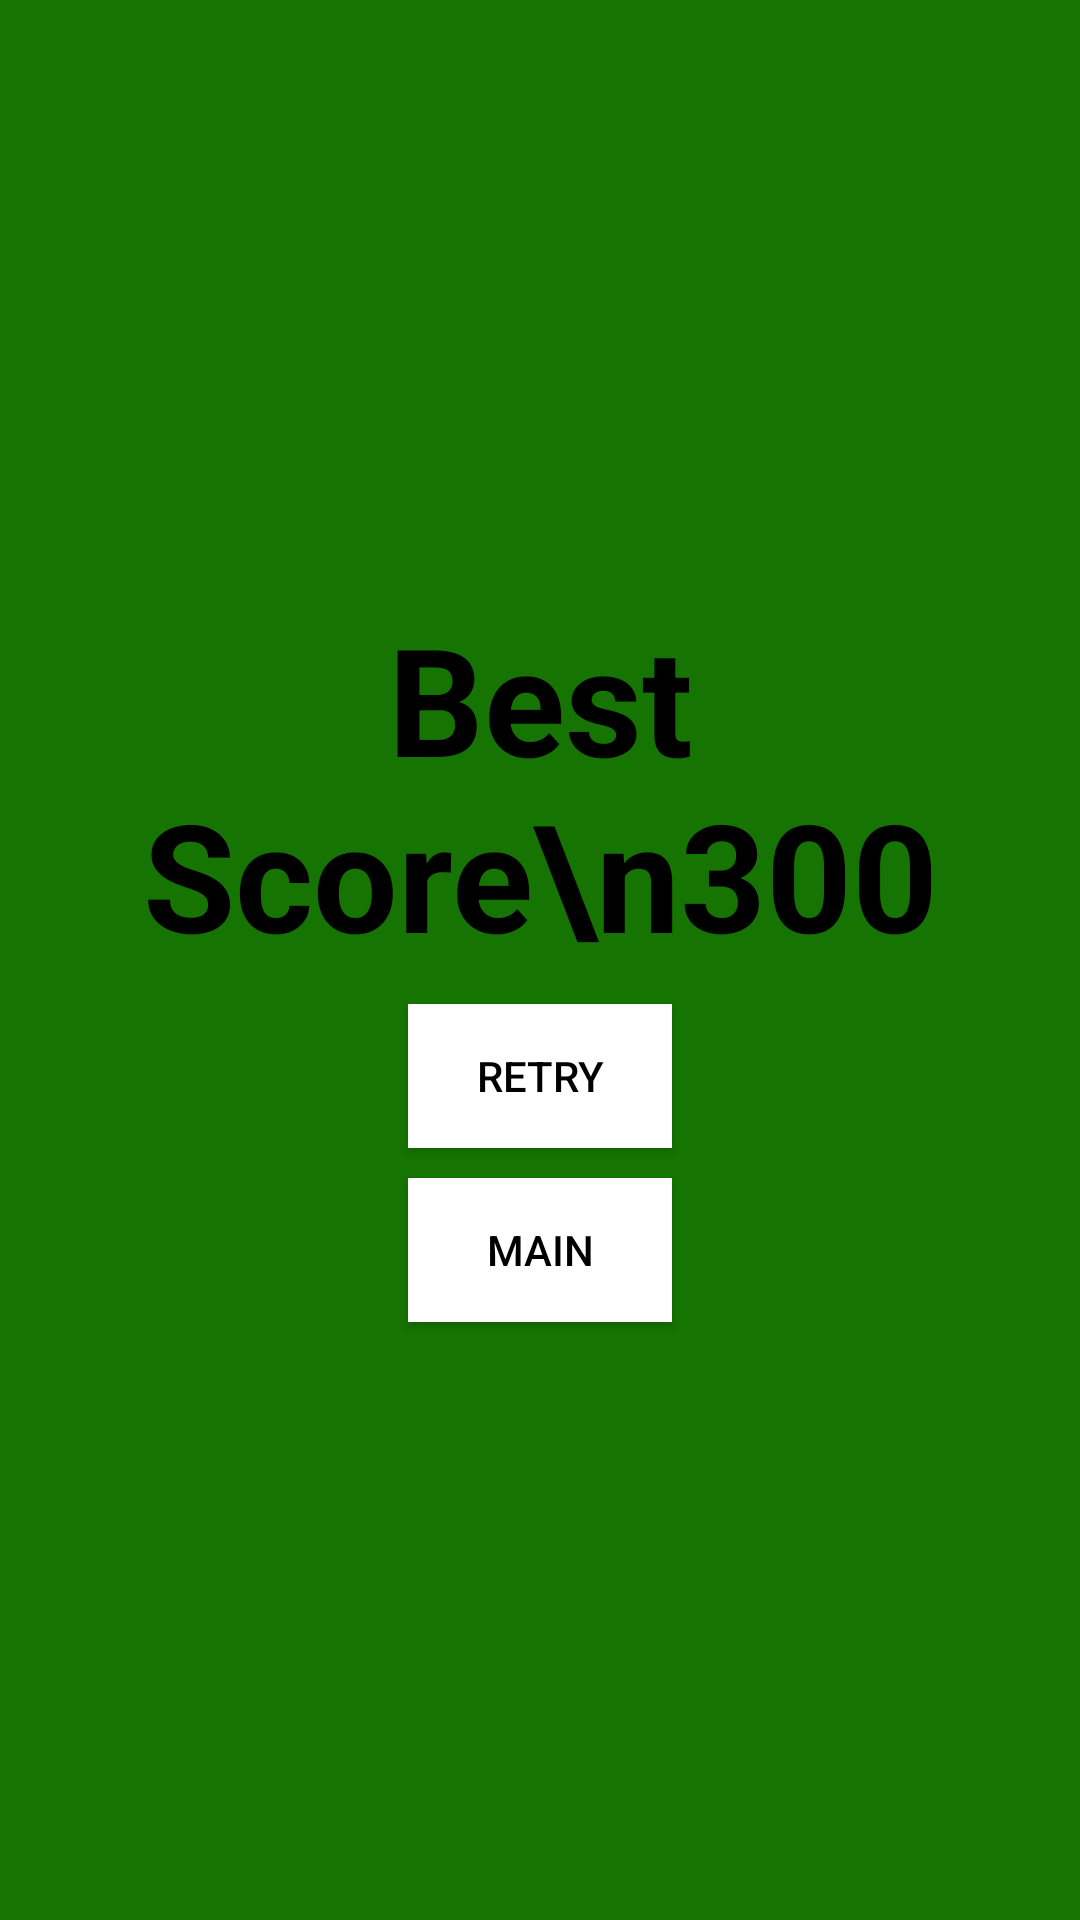

This screen was rendered from an Android layout file. Write that file and the resources it references.
<!-- AndroidManifest.xml: application theme Theme.MiniGameParadise -->
<!-- res/layout/activity_card_result.xml -->
<?xml version="1.0" encoding="utf-8"?>
<LinearLayout xmlns:android="http://schemas.android.com/apk/res/android"
    android:orientation="vertical"
    android:layout_width="match_parent"
    android:layout_height="match_parent"
    android:gravity="center"
    android:background="#167502">

    <TextView
        android:id="@+id/card_result"
        android:layout_width="match_parent"
        android:layout_height="wrap_content"
        android:text="Best Score\n300"
        android:textColor="@color/black"
        android:textStyle="bold"
        android:textSize="50dp"
        android:gravity="center"/>

    <Button
        android:id="@+id/card_retrybtn"
        android:layout_width="wrap_content"
        android:layout_height="wrap_content"
        android:text="RETRY"
        android:textColor="@color/black"
        android:background="@color/white"
        android:layout_marginTop="10dp"/>

    <Button
        android:id="@+id/cardTomainbtn"
        android:layout_width="wrap_content"
        android:layout_height="wrap_content"
        android:text="MAIN"
        android:textColor="@color/black"
        android:background="@color/white"
        android:layout_marginTop="10dp"/>

</LinearLayout>
<!-- resources referenced by this layout -->
<resources>
  <style name="Theme.MiniGameParadise" parent="Theme.AppCompat.DayNight.DarkActionBar">
          
  
          <item name="windowNoTitle"> true</item>
          <item name="android:windowFullscreen">true</item>
          <item name="colorPrimary">@color/purple_500</item>
          <item name="colorPrimaryVariant">@color/purple_700</item>
          <item name="colorOnPrimary">@color/white</item>
          
          <item name="colorSecondary">@color/teal_200</item>
          <item name="colorSecondaryVariant">@color/teal_700</item>
          <item name="colorOnSecondary">@color/black</item>
          
          <item name="android:statusBarColor" tools:targetApi="l">?attr/colorPrimaryVariant</item>
          
      </style>
  <!-- not gathered from this repository: default colours our renderer supplied (Android Studio template values) -->
  <color name="purple_500">#FF6200EE</color>
  <color name="purple_700">#FF3700B3</color>
  <color name="teal_200">#FF03DAC5</color>
  <color name="teal_700">#FF018786</color>
  <color name="black">#FF000000</color>
  <color name="white">#FFFFFFFF</color>
</resources>
